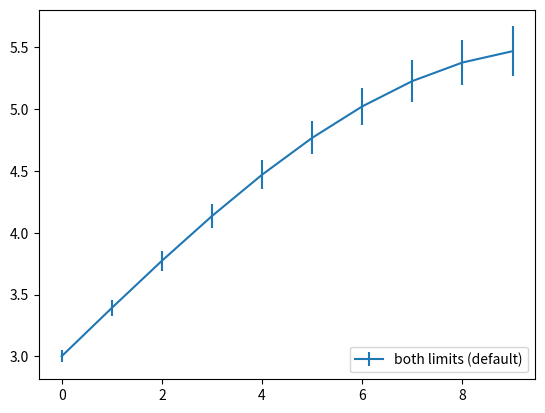

Write Python code to recreate this figure.
import numpy as np
import matplotlib.pyplot as plt


fig = plt.figure()
x = np.arange(10)
y = 2.5 * np.sin(x / 20 * np.pi)
yerr = np.linspace(0.05, 0.2, 10)

plt.errorbar(x, y + 3, yerr=yerr, label='both limits (default)')

#plt.errorbar(x, y + 2, yerr=yerr, uplims=True, label='uplims=True')

#plt.errorbar(x, y + 1, yerr=yerr, uplims=True, lolims=True,
#             label='uplims=True, lolims=True')

#upperlimits = [True, False] * 5
#lowerlimits = [False, True] * 5
#plt.errorbar(x, y, yerr=yerr, uplims=upperlimits, lolims=lowerlimits,
#             label='subsets of uplims and lolims')

plt.legend(loc='lower right')
plt.show()
